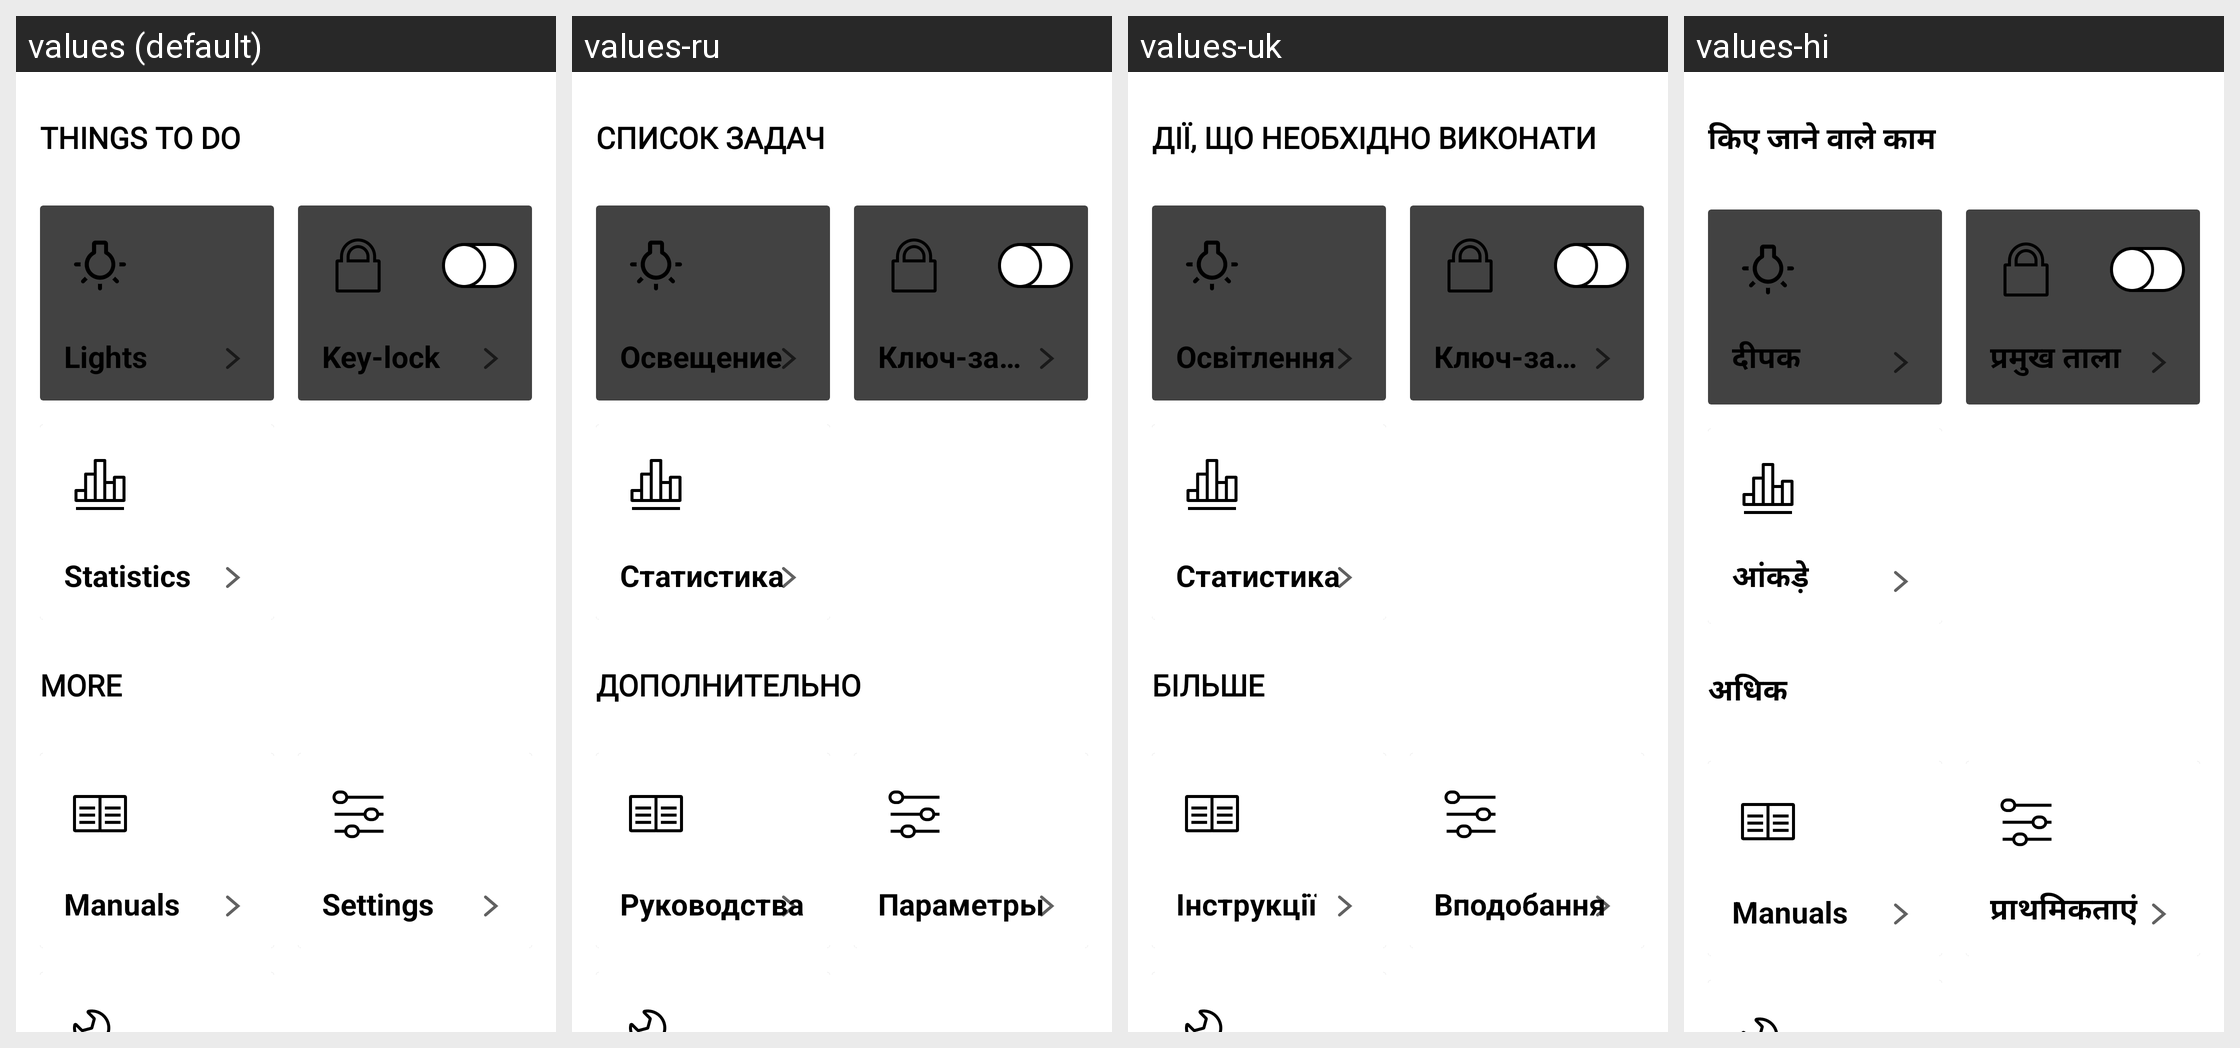

Strings drawn on this Android screen and how each of the app's shown locales translates them:
Android screen res/layout/device_correlation.xml rendered under 4 locales, left to right: values (default), values-ru, values-uk, values-hi. Device: Nexus 5 (rendered at 1080×1920; each locale shown at half size, 540×960, under a caption strip naming it); theme Theme.MaterialComponents.DayNight.NoActionBar.
Other locales in the repository, not shown: values-af, values-am, values-ar, values-as, values-az, values-be, values-bg, values-bn, values-bs, values-ca, values-cs, values-da, values-de, values-el, values-en, values-en-rGB, values-es, values-es-rUS, values-et, values-eu, values-fa, values-fi, values-fr, values-fr-rCA, values-gl, values-gu, values-he, values-hr, values-hu, values-hy, values-id, values-in, values-is, values-it, values-iw, values-ja, values-ka, values-kk, values-km, values-kn, values-ko, values-ky, values-lo, values-lt, values-lv, values-mk, values-ml, values-mn, values-mr, values-ms, values-my, values-nb, values-ne, values-nl, values-or, values-pa, values-pl, values-pt, values-pt-rBR, values-pt-rPT, values-ro, values-si, values-sk, values-sl, values-sq, values-sr, values-sr-rBA, values-sv, values-sw, values-ta, values-te, values-th, values-tl, values-tr, values-ur, values-uz, values-vi, values-zh-rCN, values-zh-rHK, values-zh-rTW, values-zu.
Strings drawn on this screen, with the default value and each locale's value (text and hints the layout hard-codes, and strings that could not be matched under every locale, appear in the picture but are not listed):

appliance_things_to_do
  values: THINGS TO DO
  values-ru: СПИСОК ЗАДАЧ
  values-uk: ДІЇ, ЩО НЕОБХІДНО ВИКОНАТИ
  values-hi: किए जाने वाले काम

lights
  values: Lights
  values-ru: Освещение
  values-uk: Освітлення
  values-hi: दीपक

key_lock
  values: Key-lock
  values-ru: Ключ-замок
  values-uk: Ключ-замок
  values-hi: प्रमुख ताला

statistics
  values: Statistics
  values-ru: Статистика
  values-uk: Статистика
  values-hi: आंकड़े

more
  values: MORE
  values-ru: ДОПОЛНИТЕЛЬНО
  values-uk: БІЛЬШЕ
  values-hi: अधिक

manuals
  values: Manuals
  values-ru: Руководства
  values-uk: Інструкції
  values-hi: Manuals

preferences
  values: Settings
  values-ru: Параметры
  values-uk: Вподобання
  values-hi: प्राथमिकताएं
